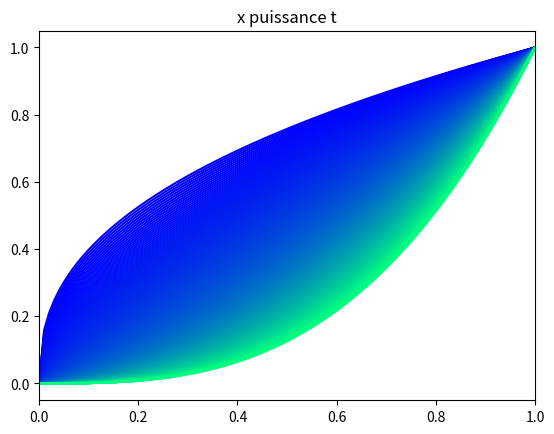

Reproduce this figure in Python.
import numpy as np
import matplotlib.pyplot as plt

# Main
x = np.linspace(0, 1, 100)
comp = 0
for t in np.arange(0.4, 3, 0.01):
    y = x**t
    plt.plot(x, y, color=plt.cm.winter(comp))  # , label="t = %f" % (t))
    # plt.legend(loc=0)
    plt.xlim(0, 1)
    plt.title("x puissance t")
    comp += 1
plt.show()
